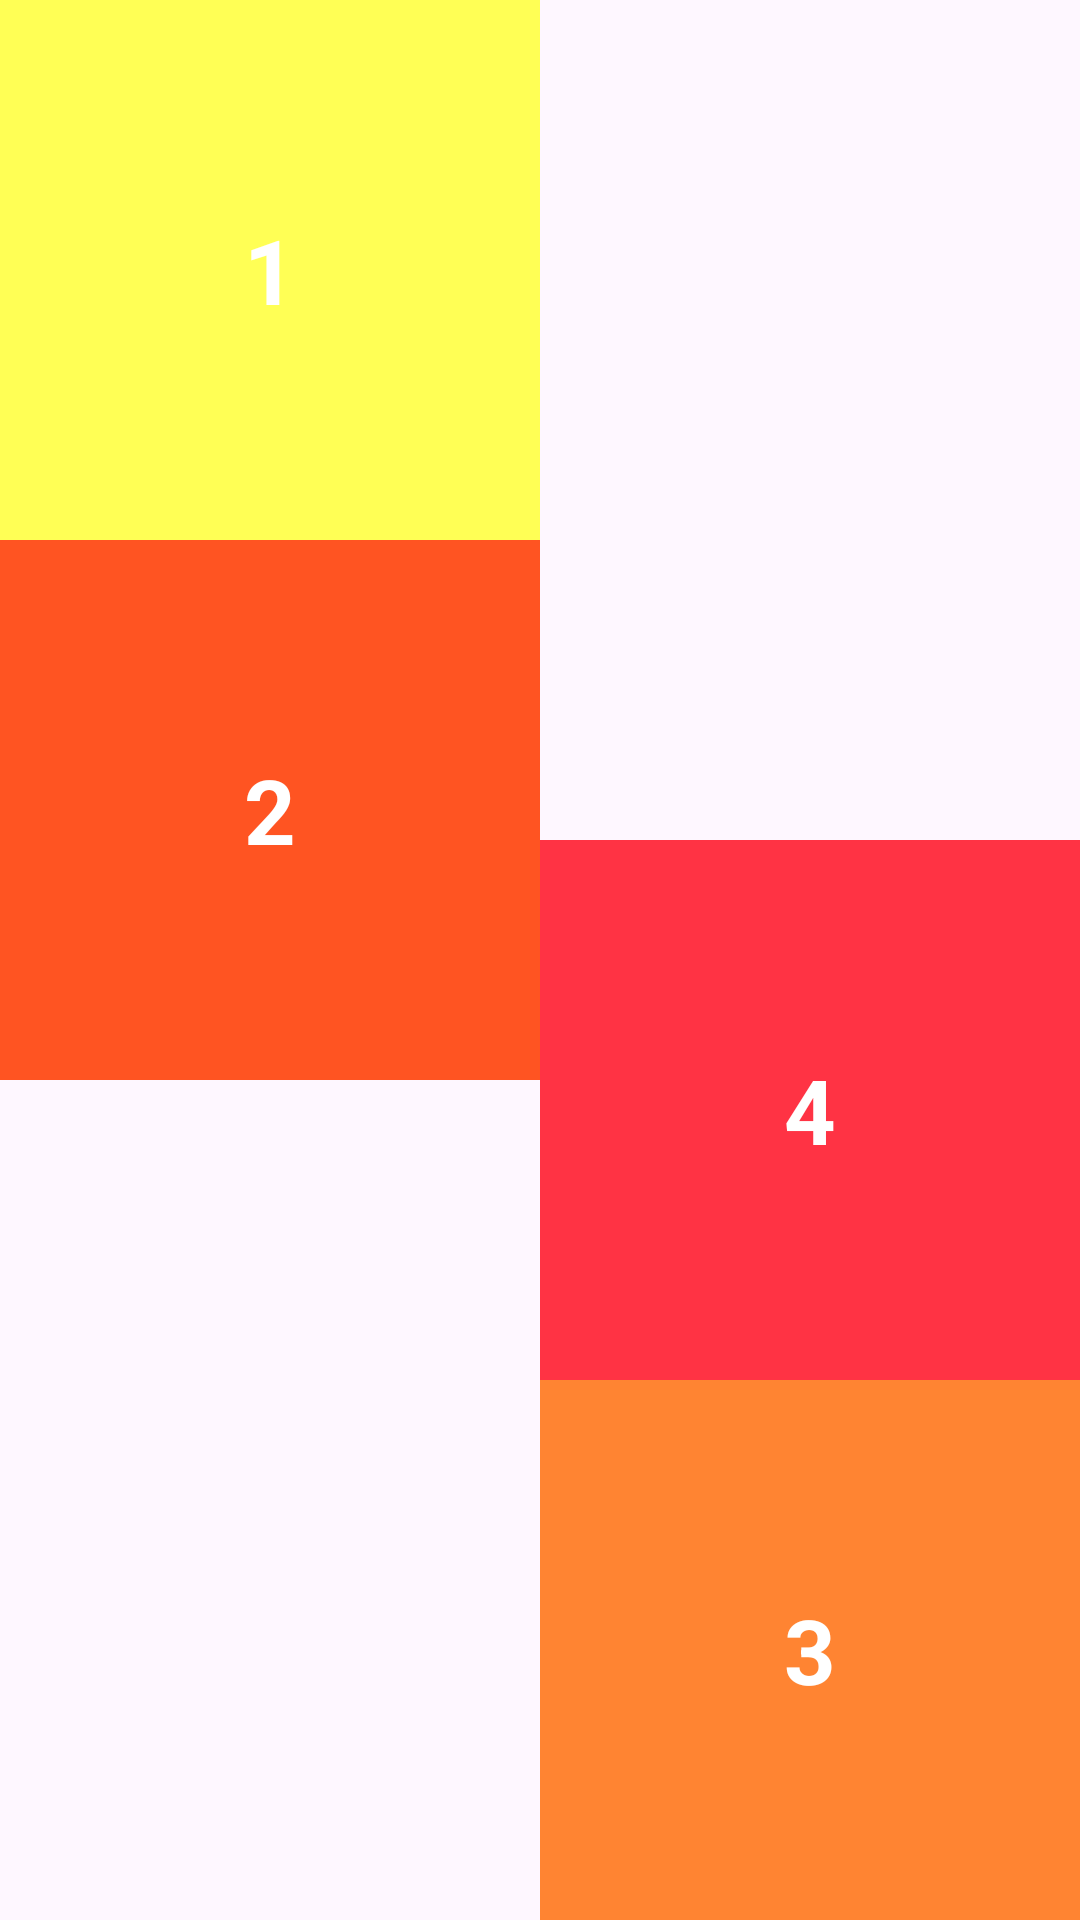

Layout XML and referenced resources for this Android screen:
<!-- AndroidManifest.xml: application theme Theme.Lab3_Ph35761 -->
<!-- res/layout/activity_main5.xml -->
<?xml version="1.0" encoding="utf-8"?>
<RelativeLayout xmlns:android="http://schemas.android.com/apk/res/android"
    xmlns:app="http://schemas.android.com/apk/res-auto"
    xmlns:tools="http://schemas.android.com/tools"
    android:layout_width="match_parent"
    android:layout_height="match_parent"
    tools:context=".MainActivity5">

    <TextView
        android:id="@+id/view1"
        android:layout_width="180dp"
        android:layout_height="180dp"
        android:background="#FF5"
        android:gravity="center"
        android:text="1"
        android:textColor="@color/white"
        android:textStyle="bold"
        android:textSize="30sp"
        />
    <TextView
        android:id="@+id/view2"
        android:layout_width="180dp"
        android:layout_height="180dp"
        android:background="#FF5422"
        android:gravity="center"
        android:text="2"
        android:textColor="@color/white"
        android:textStyle="bold"
        android:textSize="30sp"
        android:layout_below="@+id/view1"
        />
    <TextView
        android:id="@+id/view3"
        android:layout_width="180dp"
        android:layout_height="180dp"
        android:background="#FF8432"
        android:gravity="center"
        android:text="3"
        android:textColor="@color/white"
        android:textStyle="bold"
        android:textSize="30sp"
        android:layout_alignParentBottom="true"
        android:layout_alignParentEnd="true"
        />
    <TextView
        android:id="@+id/view4"
        android:layout_width="180dp"
        android:layout_height="180dp"
        android:background="#FF34"
        android:gravity="center"
        android:text="4"
        android:textColor="@color/white"
        android:textStyle="bold"
        android:textSize="30sp"
       android:layout_alignParentEnd="true"
        android:layout_above="@+id/view3"
        />


</RelativeLayout>
<!-- resources referenced by this layout -->
<resources>
  <style name="Theme.Lab3_Ph35761" parent="Base.Theme.Lab3_Ph35761" />
  <style name="Base.Theme.Lab3_Ph35761" parent="Theme.Material3.DayNight.NoActionBar">
          
          
      </style>
  <!-- not gathered from this repository: default colours our renderer supplied (Android Studio template values) -->
  <color name="white">#FFFFFFFF</color>
</resources>
